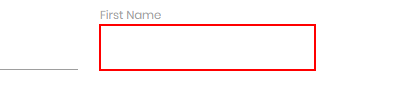
Task: http://rpachallenge.com/
Workflow: Main

Step 1: type "[row("First Name").ToString]" into the text box

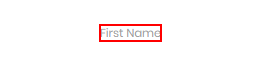
Step 2: Find Element 'LABEL' on the label 'First Name' in window 'Rpa Challenge' (chrome.exe)

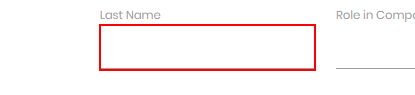
Step 3: type "[row("Last Name").ToString]" into the text box

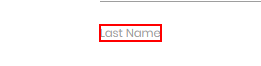
Step 4: Find Element 'INPUT  kgRWE' on the label 'Last Name' in window 'Rpa Challenge' (chrome.exe)
